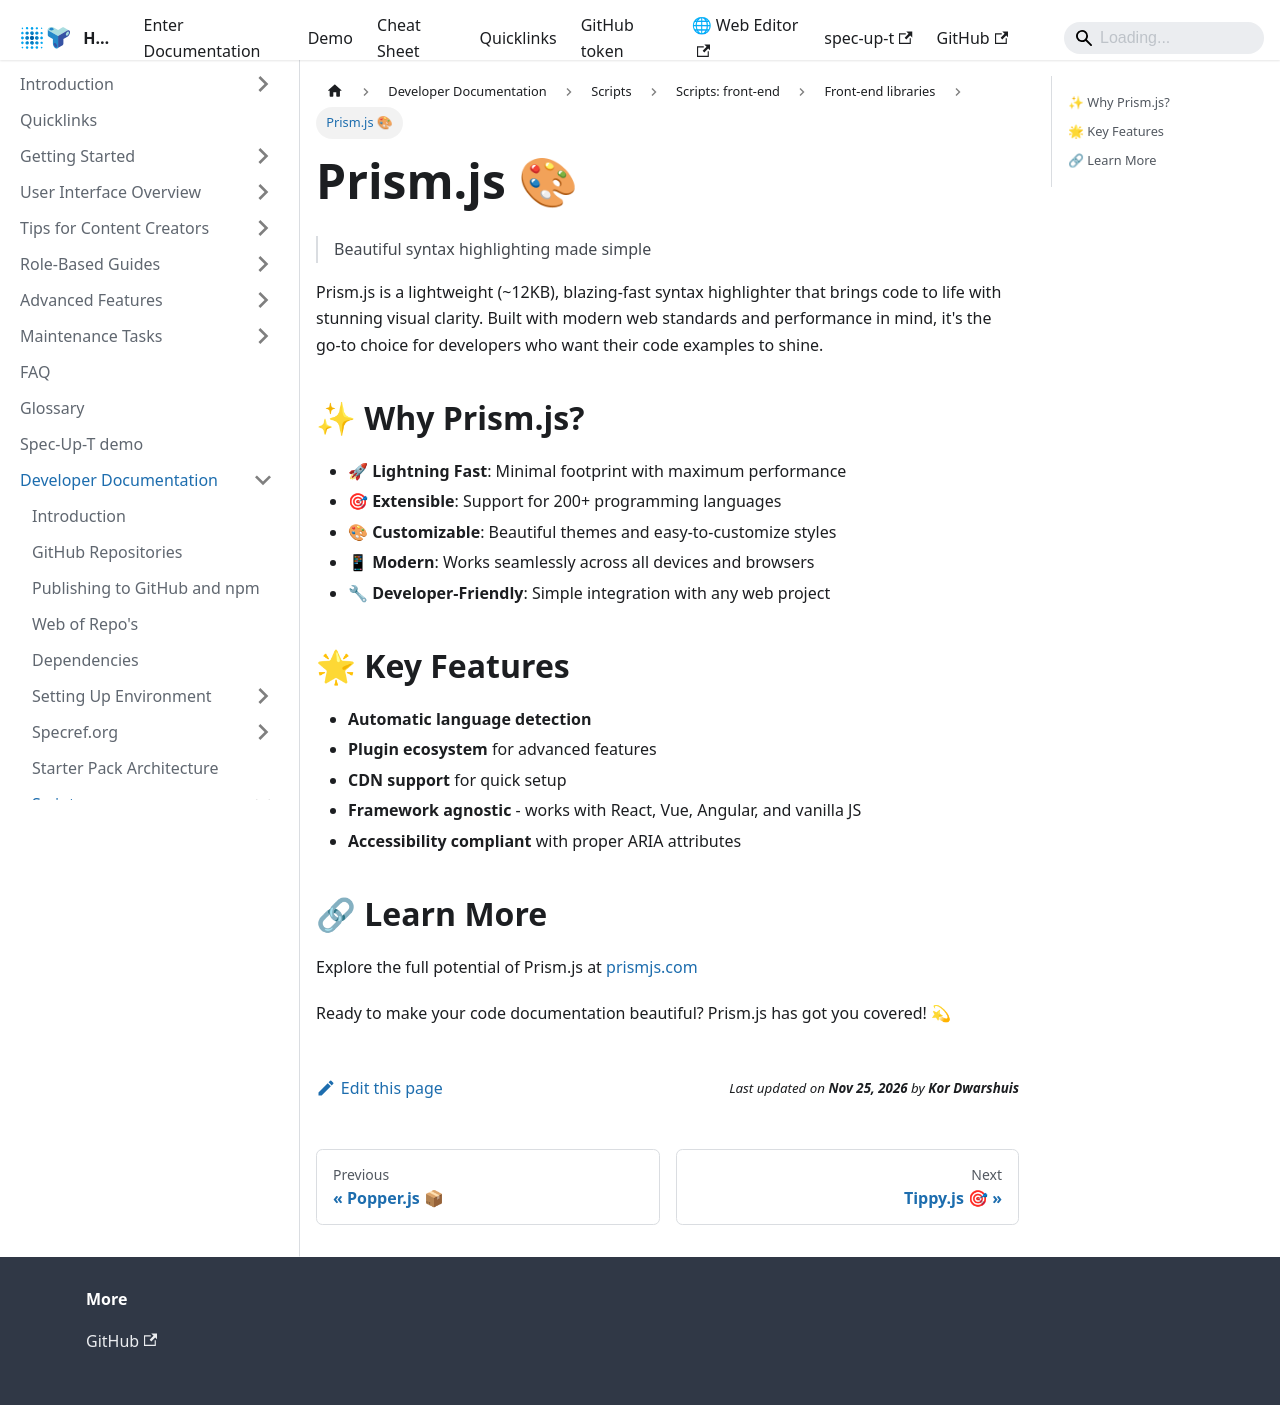

repository: trustoverip/spec-up-t-website · page: docs/developer-documentation/scripts/scripts-front-end/front-end-libraries/prism/index.html · generator: docusaurus

# Prism.js 🎨

> Beautiful syntax highlighting made simple

Prism.js is a lightweight (~12KB), blazing-fast syntax highlighter that brings code to life with stunning visual clarity. Built with modern web standards and performance in mind, it's the go-to choice for developers who want their code examples to shine.

## ✨ Why Prism.js?

- **🚀 Lightning Fast**: Minimal footprint with maximum performance
- **🎯 Extensible**: Support for 200+ programming languages
- **🎨 Customizable**: Beautiful themes and easy-to-customize styles
- **📱 Modern**: Works seamlessly across all devices and browsers
- **🔧 Developer-Friendly**: Simple integration with any web project

## 🌟 Key Features

- **Automatic language detection**
- **Plugin ecosystem** for advanced features
- **CDN support** for quick setup
- **Framework agnostic** - works with React, Vue, Angular, and vanilla JS
- **Accessibility compliant** with proper ARIA attributes

## 🔗 Learn More

Explore the full potential of Prism.js at [prismjs.com](https://prismjs.com/)

Ready to make your code documentation beautiful? Prism.js has got you covered! 💫
